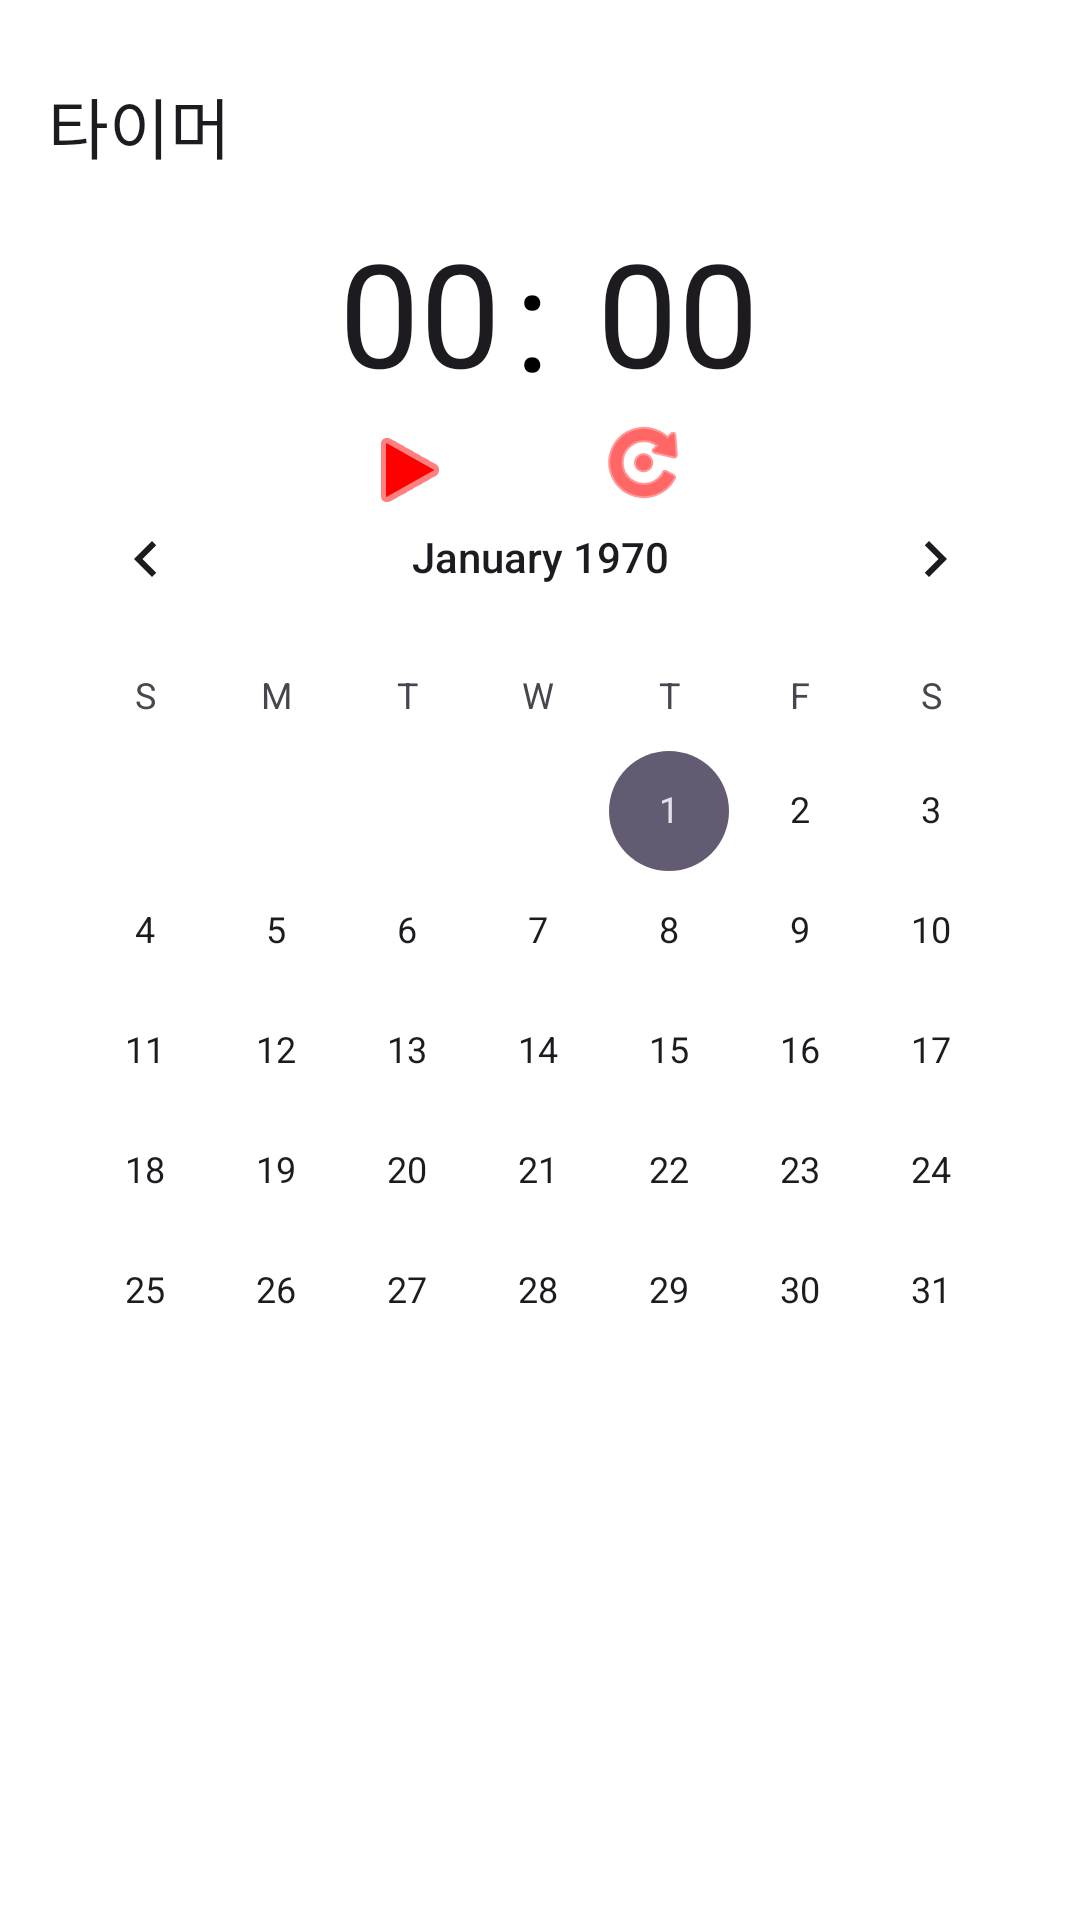

Reconstruct the res/layout file that produces this screen, plus the resources it refers to.
<!-- AndroidManifest.xml: application theme Theme.GURU2_3 -->
<!-- res/layout/activity_main.xml -->
<?xml version="1.0" encoding="utf-8"?>
<androidx.constraintlayout.widget.ConstraintLayout xmlns:android="http://schemas.android.com/apk/res/android"
    xmlns:app="http://schemas.android.com/apk/res-auto"
    xmlns:tools="http://schemas.android.com/tools"

    android:id="@+id/main"
    android:layout_width="match_parent"
    android:layout_height="match_parent"
    android:background="@color/white"
    tools:context=".MainActivity">

    <androidx.appcompat.widget.Toolbar
        android:id="@+id/toolbar"
        android:layout_width="match_parent"
        android:layout_height="52dp"
        android:layout_marginTop="16dp"
        android:minHeight="?attr/actionBarSize"
        android:theme="?attr/actionBarTheme"
        app:layout_constraintStart_toStartOf="parent"
        app:layout_constraintTop_toTopOf="parent"
        app:title="타이머" />

    <TextView
        android:id="@+id/secTextView"
        android:layout_width="wrap_content"
        android:layout_height="wrap_content"
        android:layout_marginStart="32dp"
        android:text="00"
        android:textAppearance="@style/TextAppearance.AppCompat.Large"
        android:textSize="48sp"
        app:layout_constraintBaseline_toBaselineOf="@+id/minTextView"
        app:layout_constraintStart_toEndOf="@+id/minTextView" />


    <TextView
        android:id="@+id/textView"
        android:layout_width="wrap_content"
        android:layout_height="wrap_content"
        android:layout_marginTop="5dp"

        android:text=":"
        android:textColor="@color/black"
        android:textSize="48sp"
        app:layout_constraintBottom_toBottomOf="parent"
        app:layout_constraintEnd_toEndOf="parent"
        app:layout_constraintHorizontal_bias="0.493"
        app:layout_constraintStart_toStartOf="parent"
        app:layout_constraintTop_toBottomOf="@+id/toolbar"
        app:layout_constraintVertical_bias="0.0" />

    <TextView
        android:id="@+id/minTextView"
        android:layout_width="wrap_content"
        android:layout_height="wrap_content"
        android:layout_marginTop="50dp"
        android:layout_marginBottom="10dp"
        android:text="00"
        android:textAppearance="@style/TextAppearance.AppCompat.Large"
        android:textSize="48sp"
        app:layout_constraintBottom_toBottomOf="parent"
        app:layout_constraintEnd_toEndOf="parent"
        app:layout_constraintHorizontal_bias="0.369"
        app:layout_constraintStart_toStartOf="parent"
        app:layout_constraintTop_toTopOf="parent"
        app:layout_constraintVertical_bias="0.042" />

    <ImageButton
        android:id="@+id/setButton"
        android:layout_width="wrap_content"
        android:layout_height="wrap_content"
        android:layout_marginTop="1dp"
        android:layout_marginEnd="50dp"
        android:layout_marginBottom="404dp"
        android:backgroundTint="@color/white"
        android:padding="1dp"
        android:visibility="visible"
        app:layout_constraintBottom_toBottomOf="parent"
        app:layout_constraintEnd_toEndOf="parent"
        app:layout_constraintHorizontal_bias="0.434"
        app:layout_constraintStart_toStartOf="parent"
        app:layout_constraintTop_toBottomOf="@+id/textView"
        app:layout_constraintVertical_bias="0.019"
        app:srcCompat="@android:drawable/ic_media_play"
        app:tint="@color/red" />

    <ImageButton
        android:id="@+id/resetButton"
        android:layout_width="wrap_content"
        android:layout_height="wrap_content"
        android:layout_marginTop="1dp"
        android:backgroundTint="@color/white"
        android:padding="1dp"
        android:visibility="visible"
        app:layout_constraintBottom_toBottomOf="parent"
        app:layout_constraintEnd_toEndOf="parent"
        app:layout_constraintHorizontal_bias="0.253"
        app:layout_constraintStart_toEndOf="@+id/setButton"
        app:layout_constraintTop_toBottomOf="@+id/secTextView"
        app:layout_constraintVertical_bias="0.0"
        app:srcCompat="@android:drawable/ic_menu_rotate"
        app:tint="@color/red" />

    <ImageButton
        android:id="@+id/pauseButton"
        android:layout_width="wrap_content"
        android:layout_height="wrap_content"
        android:layout_marginTop="2dp"
        android:layout_marginBottom="556dp"
        android:backgroundTint="@color/white"
        android:padding="1dp"
        android:visibility="gone"
        app:layout_constraintBottom_toBottomOf="parent"
        app:layout_constraintEnd_toEndOf="parent"
        app:layout_constraintHorizontal_bias="0.488"
        app:layout_constraintStart_toStartOf="parent"
        app:layout_constraintTop_toBottomOf="@+id/minTextView"
        app:srcCompat="@android:drawable/ic_media_pause"
        app:tint="@color/red" />

    <CalendarView
        android:id="@+id/calendarView2"
        android:layout_width="347dp"
        android:layout_height="286dp"
        app:layout_constraintBottom_toBottomOf="parent"
        app:layout_constraintEnd_toEndOf="parent"
        app:layout_constraintStart_toStartOf="parent"
        app:layout_constraintTop_toTopOf="@+id/toolbar"
        app:layout_constraintVertical_bias="0.403" />


</androidx.constraintlayout.widget.ConstraintLayout>
<!-- resources referenced by this layout -->
<resources>
  <color name="black">#FF000000</color>
  <color name="red">#FF0000</color>
  <color name="white">#FFFFFF</color>
  <style name="Theme.GURU2_3" parent="Base.Theme.GURU2_3" />
  <style name="Base.Theme.GURU2_3" parent="Theme.Material3.DayNight.NoActionBar">
          
          
      </style>
</resources>
